Run: headless pygame with SDL's dummy video driver; simulated clock (each Clock.tick advances the game by its frame time, no real sleeping); random seed 0; keys injected as events and as key.get_pressed() state; no mouse input.
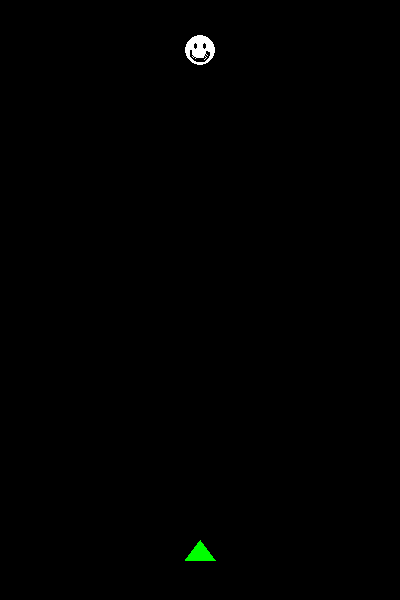
Frame 1 of 4 · flips 1–60 · no input
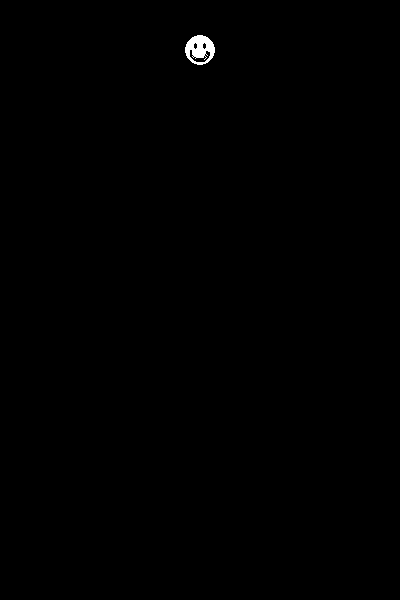
Frame 2 of 4 · flips 61–180 · tapped SPACE, RETURN · held RIGHT (→), D
Frame 3 of 4 · flips 181–300 · held DOWN (↓), S · screen unchanged from frame 2, image omitted
Frame 4 of 4 · flips 301–420 · held LEFT (←), A, UP (↑), W · screen same as frame 1, image omitted

The pygame program that drew these frames:

import pygame
pygame.init()
W=400
H=600
sc=pygame.display.set_mode((W,H))
pygame.display.set_caption('SuperPuperMegaGiperGame')
RED=(255,0,0)
GREEN=(0,255,0)
BLACK=(0,0,0)
WHITE=(255,255,255)
FPS=60
clock=pygame.time.Clock()
x=200
y=550
x1=200
y1=50
speed=5
while True:
    for event in pygame.event.get():
        if event.type==pygame.QUIT:
            exit()
        '''elif event.type==pygame.KEYDOWN:
            if event.key==pygame.K_a:
                x-=speed
            elif event.key==pygame.K_d:
                x+=speed'''
    keys=pygame.key.get_pressed()
    if keys[pygame.K_a]:
        x-=speed
    elif keys[pygame.K_d]:
        x+=speed
    sc.fill(BLACK)
    #pygame.draw.lines(sc,GREEN,True,[(x-15,y+10),(x,y-10),(x+15,y+10)],5)
    pygame.draw.polygon(sc, GREEN,[[x-15,y+10],[x,y-10],[x+15,y+10]])
    pygame.draw.circle(sc,WHITE,(x1,y1),15)
    pi=3.14
    pygame.draw.arc(sc,BLACK,(x1-10,y1-8,20,20),pi,2*pi,2)
    pygame.draw.ellipse(sc,BLACK,(x1-6,y1-7,3,6))
    pygame.draw.ellipse(sc,BLACK,(x1+3,y1-7,3,6))












    pygame.display.update()
    clock.tick(FPS)
